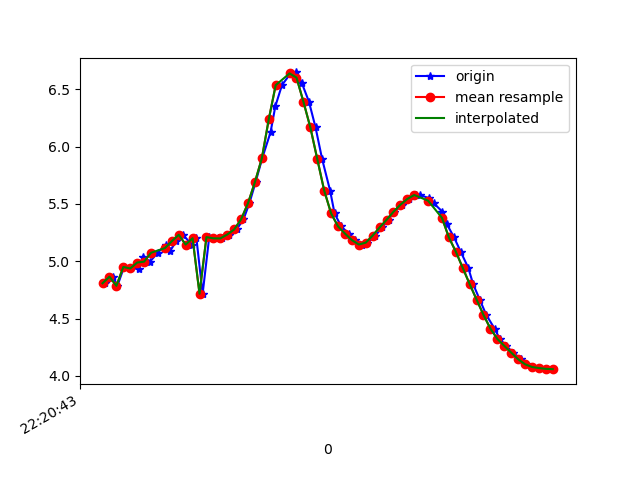

The file beside this chart, header and first rows:
1617747643488, 443280132147585, 4.8085485, -4.8302298, 7.041784
1617747643510, 443280151378355, 4.866, -4.754, 7.054
1617747643523, 443280170609125, 4.786, -4.727, 7.127
1617747643542, 443280189839895, 4.951, -4.724, 7.015
1617747643562, 443280209070665, 4.938, -4.657, 7.069
1617747643585, 443280228301435, 4.936, -4.75, 7.008
1617747643598, 443280247532205, 5.042, -4.696, 6.969
1617747643617, 443280266762975, 4.997, -4.636, 7.041
1617747643639, 443280285993745, 5.075, -4.73, 6.922
1617747643662, 443280305224515, 5.144, -4.672, 6.91
1617747643674, 443280324455285, 5.086, -4.624, 6.985
1617747643693, 443280343686055, 5.175, -4.697, 6.87
1617747643712, 443280363038523, 5.231, -4.625, 6.877
1617747643738, 443280382269293, 5.146, -4.573, 6.975
1617747643751, 443280401500063, 5.202, -4.648, 6.884
1617747643769, 443280420730833, 4.717, -4.734, 7.168
1617747643788, 443280439961603, 5.211, -4.493, 6.979
1617747643813, 443280459192373, 5.2, -4.534, 6.96
1617747643826, 443280478423143, 5.2, -4.519, 6.97
1617747643846, 443280497653913, 5.233, -4.52, 6.944
1617747643867, 443280516884683, 5.277, -4.611, 6.85
1617747643887, 443280536115453, 5.366, -4.803, 6.646
1617747643904, 443280555346223, 5.507, -5.079, 6.318
1617747643922, 443280574576993, 5.691, -5.401, 5.872
1617747643941, 443280593807763, 5.899, -5.788, 5.267
1617747643965, 443280613038533, 6.124, -6.27, 4.384
1617747643979, 443280632269303, 6.353, -6.754, 3.172
1617747643998, 443280651500073, 6.536, -7.1, 1.704
1617747644023, 443280670730843, 6.639, -7.207, 0.1333
1617747644040, 443280689961613, 6.647, -7.057, -1.432
1617747644055, 443280709192383, 6.558, -6.675, -2.911
1617747644076, 443280728423153, 6.392, -6.142, -4.178
1617747644095, 443280747653923, 6.168, -5.611, -5.149
1617747644114, 443280766884693, 5.892, -5.311, -5.755
1617747644137, 443280786115463, 5.617, -5.332, -6.004
1617747644150, 443280805346233, 5.418, -5.521, -6.018
1617747644169, 443280824577003, 5.304, -5.734, -5.918
1617747644191, 443280843807773, 5.242, -5.852, -5.858
1617747644210, 443280863038543, 5.185, -5.872, -5.888
1617747644228, 443280882269313, 5.147, -5.885, -5.909
1617747644245, 443280901500083, 5.163, -5.958, -5.821
1617747644268, 443280920730853, 5.224, -6.108, -5.607
1617747644287, 443280939961623, 5.295, -6.319, -5.298
1617747644306, 443280959192393, 5.361, -6.565, -4.919
1617747644321, 443280978423163, 5.432, -6.841, -4.443
1617747644346, 443280997653933, 5.493, -7.14, -3.858
1617747644366, 443281016884703, 5.544, -7.436, -3.165
1617747644385, 443281036115473, 5.579, -7.693, -2.394
1617747644397, 443281055346243, 5.578, -7.898, -1.597
1617747644423, 443281074577013, 5.55, -8.039, -0.776
1617747644436, 443281093807783, 5.508, -8.105, 0.1105
1617747644461, 443281113038553, 5.433, -8.094, 0.9993
1617747644474, 443281132269323, 5.325, -8.024, 1.818
1617747644495, 443281151500093, 5.209, -7.888, 2.587
1617747644514, 443281170730863, 5.085, -7.672, 3.366
1617747644536, 443281189961633, 4.943, -7.361, 4.173
1617747644550, 443281209192403, 4.802, -6.971, 4.938
1617747644569, 443281228423173, 4.666, -6.539, 5.613
1617747644588, 443281247653943, 4.532, -6.097, 6.19
1617747644612, 443281266884713, 4.413, -5.681, 6.655
1617747644627, 443281286115483, 4.323, -5.34, 6.988
... 8 more rows
